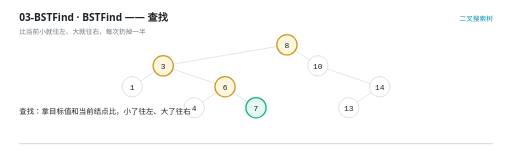
t = 0.00 s
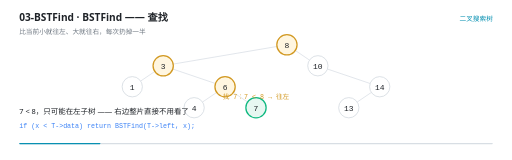
t = 1.72 s
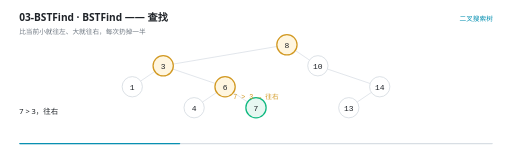
t = 3.40 s
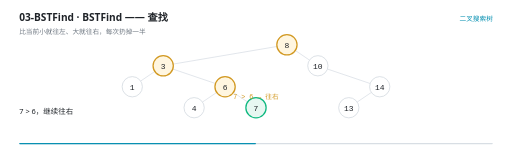
t = 5.00 s
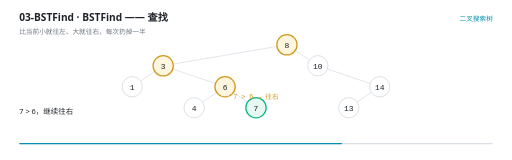
t = 6.82 s
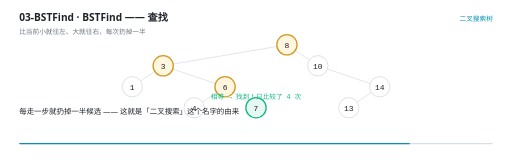
t = 8.25 s

The animated SVG that drew these frames (rendered in a browser with its animation timeline set to each time). Animation: 29 SMIL elements (animate=29); one cycle of 10.00 s, repeats indefinitely.

<svg xmlns="http://www.w3.org/2000/svg" viewBox="0 0 960 300" width="960" height="300" role="img" aria-label="BSTFind —— 查找"><rect width="960" height="300" fill="#FFFFFF"/><g>
    <rect x="36" y="268" width="888" height="2.5" rx="1.25" fill="#D8DEE4"/>
    <rect x="36" y="268" width="0" height="2.5" rx="1.25" fill="#0891B2">
      <animate attributeName="width" values="0;888" dur="10s" repeatCount="indefinite" calcMode="linear"/>
    </rect>
  </g><text x="36" y="40" font-family="'Segoe UI','Microsoft YaHei UI','PingFang SC',system-ui,sans-serif" font-size="19" font-weight="600" fill="#1F2328">03-BSTFind · BSTFind —— 查找</text><text x="36" y="63" font-family="'Segoe UI','Microsoft YaHei UI','PingFang SC',system-ui,sans-serif" font-size="12.5" fill="#6E7781">比当前小就往左、大就往右，每次扔掉一半</text><text x="924" y="40" text-anchor="end" font-family="'Segoe UI','Microsoft YaHei UI','PingFang SC',system-ui,sans-serif" font-size="12.5" fill="#0891B2">二叉搜索树</text><g opacity="0"><animate attributeName="opacity" values="1;1;0" keyTimes="0.0000;0.9860;1.0000" dur="10s" repeatCount="indefinite" calcMode="linear"/><line x1="519.2673177458131" y1="87.17594325573859" x2="324.7326822541869" y2="120.15739007759475" stroke="#D8DEE4" stroke-width="1.4"/></g><g opacity="0"><animate attributeName="opacity" values="1;1;0" keyTimes="0.0000;0.9860;1.0000" dur="10s" repeatCount="indefinite" calcMode="linear"/><line x1="553.7250383967475" y1="94.66410649894377" x2="580.2749616032525" y2="112.66922683438958" stroke="#D8DEE4" stroke-width="1.4"/></g><g opacity="0"><animate attributeName="opacity" values="1;1;0" keyTimes="0.0000;0.9860;1.0000" dur="10s" repeatCount="indefinite" calcMode="linear"/><line x1="290.27496160325245" y1="133.9974398322771" x2="263.72503839674755" y2="152.00256016772292" stroke="#D8DEE4" stroke-width="1.4"/></g><g opacity="0"><animate attributeName="opacity" values="1;1;0" keyTimes="0.0000;0.9860;1.0000" dur="10s" repeatCount="indefinite" calcMode="linear"/><line x1="323.9937187251182" y1="129.43465175162055" x2="404.0062812748818" y2="156.56534824837948" stroke="#D8DEE4" stroke-width="1.4"/></g><g opacity="0"><animate attributeName="opacity" values="1;1;0" keyTimes="0.0000;0.9860;1.0000" dur="10s" repeatCount="indefinite" calcMode="linear"/><line x1="613.9937187251182" y1="129.43465175162055" x2="694.0062812748818" y2="156.56534824837948" stroke="#D8DEE4" stroke-width="1.4"/></g><g opacity="0"><animate attributeName="opacity" values="1;1;0" keyTimes="0.0000;0.9860;1.0000" dur="10s" repeatCount="indefinite" calcMode="linear"/><line x1="406.27496160325245" y1="173.33077316561045" x2="379.72503839674755" y2="191.33589350105623" stroke="#D8DEE4" stroke-width="1.4"/></g><g opacity="0"><animate attributeName="opacity" values="1;1;0" keyTimes="0.0000;0.9860;1.0000" dur="10s" repeatCount="indefinite" calcMode="linear"/><line x1="437.72503839674755" y1="173.33077316561045" x2="464.27496160325245" y2="191.33589350105623" stroke="#D8DEE4" stroke-width="1.4"/></g><g opacity="0"><animate attributeName="opacity" values="1;1;0" keyTimes="0.0000;0.9860;1.0000" dur="10s" repeatCount="indefinite" calcMode="linear"/><line x1="696.2749616032525" y1="173.33077316561045" x2="669.7250383967475" y2="191.33589350105623" stroke="#D8DEE4" stroke-width="1.4"/></g><g opacity="0"><animate attributeName="opacity" values="1;1;0" keyTimes="0.0000;0.9860;1.0000" dur="10s" repeatCount="indefinite" calcMode="linear"/><circle cx="538" cy="84" r="19" fill="#FFF6E0" stroke="#D29922" stroke-width="2.4"/><text x="538" y="89.5" text-anchor="middle" font-family="ui-monospace,'Cascadia Code','JetBrains Mono',Consolas,monospace" font-size="15" fill="#1F2328">8</text></g><g opacity="0"><animate attributeName="opacity" values="1;1;0" keyTimes="0.0000;0.9860;1.0000" dur="10s" repeatCount="indefinite" calcMode="linear"/><circle cx="306" cy="123.33333333333334" r="19" fill="#FFF6E0" stroke="#D29922" stroke-width="2.4"/><text x="306" y="128.83333333333334" text-anchor="middle" font-family="ui-monospace,'Cascadia Code','JetBrains Mono',Consolas,monospace" font-size="15" fill="#1F2328">3</text></g><g opacity="0"><animate attributeName="opacity" values="1;1;0" keyTimes="0.0000;0.9860;1.0000" dur="10s" repeatCount="indefinite" calcMode="linear"/><circle cx="596" cy="123.33333333333334" r="19" fill="#FFFFFF" stroke="#D0D7DE" stroke-width="1.4"/><text x="596" y="128.83333333333334" text-anchor="middle" font-family="ui-monospace,'Cascadia Code','JetBrains Mono',Consolas,monospace" font-size="15" fill="#1F2328">10</text></g><g opacity="0"><animate attributeName="opacity" values="1;1;0" keyTimes="0.0000;0.9860;1.0000" dur="10s" repeatCount="indefinite" calcMode="linear"/><circle cx="248" cy="162.66666666666669" r="19" fill="#FFFFFF" stroke="#D0D7DE" stroke-width="1.4"/><text x="248" y="168.16666666666669" text-anchor="middle" font-family="ui-monospace,'Cascadia Code','JetBrains Mono',Consolas,monospace" font-size="15" fill="#1F2328">1</text></g><g opacity="0"><animate attributeName="opacity" values="1;1;0" keyTimes="0.0000;0.9860;1.0000" dur="10s" repeatCount="indefinite" calcMode="linear"/><circle cx="422" cy="162.66666666666669" r="19" fill="#FFF6E0" stroke="#D29922" stroke-width="2.4"/><text x="422" y="168.16666666666669" text-anchor="middle" font-family="ui-monospace,'Cascadia Code','JetBrains Mono',Consolas,monospace" font-size="15" fill="#1F2328">6</text></g><g opacity="0"><animate attributeName="opacity" values="1;1;0" keyTimes="0.0000;0.9860;1.0000" dur="10s" repeatCount="indefinite" calcMode="linear"/><circle cx="712" cy="162.66666666666669" r="19" fill="#FFFFFF" stroke="#D0D7DE" stroke-width="1.4"/><text x="712" y="168.16666666666669" text-anchor="middle" font-family="ui-monospace,'Cascadia Code','JetBrains Mono',Consolas,monospace" font-size="15" fill="#1F2328">14</text></g><g opacity="0"><animate attributeName="opacity" values="1;1;0" keyTimes="0.0000;0.9860;1.0000" dur="10s" repeatCount="indefinite" calcMode="linear"/><circle cx="364" cy="202" r="19" fill="#FFFFFF" stroke="#D0D7DE" stroke-width="1.4"/><text x="364" y="207.5" text-anchor="middle" font-family="ui-monospace,'Cascadia Code','JetBrains Mono',Consolas,monospace" font-size="15" fill="#1F2328">4</text></g><g opacity="0"><animate attributeName="opacity" values="1;1;0" keyTimes="0.0000;0.9860;1.0000" dur="10s" repeatCount="indefinite" calcMode="linear"/><circle cx="480" cy="202" r="19" fill="#E7F7F1" stroke="#10B981" stroke-width="2.4"/><text x="480" y="207.5" text-anchor="middle" font-family="ui-monospace,'Cascadia Code','JetBrains Mono',Consolas,monospace" font-size="15" fill="#1F2328">7</text></g><g opacity="0"><animate attributeName="opacity" values="1;1;0" keyTimes="0.0000;0.9860;1.0000" dur="10s" repeatCount="indefinite" calcMode="linear"/><circle cx="654" cy="202" r="19" fill="#FFFFFF" stroke="#D0D7DE" stroke-width="1.4"/><text x="654" y="207.5" text-anchor="middle" font-family="ui-monospace,'Cascadia Code','JetBrains Mono',Consolas,monospace" font-size="15" fill="#1F2328">13</text></g><g opacity="0"><animate attributeName="opacity" values="0;0;1;1;0;0" keyTimes="0.0000;0.1060;0.1200;0.2860;0.3000;1.0000" dur="10s" repeatCount="indefinite" calcMode="linear"/><text x="480" y="186" text-anchor="middle" font-family="ui-monospace,'Cascadia Code','JetBrains Mono',Consolas,monospace" font-size="12.5" font-weight="400" fill="#D29922">找 7：7 &lt; 8 → 往左</text></g><g opacity="0"><animate attributeName="opacity" values="0;0;1;1;0;0" keyTimes="0.0000;0.2860;0.3000;0.4860;0.5000;1.0000" dur="10s" repeatCount="indefinite" calcMode="linear"/><text x="480" y="186" text-anchor="middle" font-family="ui-monospace,'Cascadia Code','JetBrains Mono',Consolas,monospace" font-size="12.5" font-weight="400" fill="#D29922">7 &gt; 3 → 往右</text></g><g opacity="0"><animate attributeName="opacity" values="0;0;1;1;0;0" keyTimes="0.0000;0.4860;0.5000;0.6860;0.7000;1.0000" dur="10s" repeatCount="indefinite" calcMode="linear"/><text x="480" y="186" text-anchor="middle" font-family="ui-monospace,'Cascadia Code','JetBrains Mono',Consolas,monospace" font-size="12.5" font-weight="400" fill="#D29922">7 &gt; 6 → 往右</text></g><g opacity="0"><animate attributeName="opacity" values="0;0;1;1;0" keyTimes="0.0000;0.6860;0.7000;0.9860;1.0000" dur="10s" repeatCount="indefinite" calcMode="linear"/><text x="480" y="186" text-anchor="middle" font-family="ui-monospace,'Cascadia Code','JetBrains Mono',Consolas,monospace" font-size="12.5" font-weight="400" fill="#10B981">相等 → 找到！只比较了 4 次</text></g><g opacity="0"><animate attributeName="opacity" values="1;1;0;0" keyTimes="0.0000;0.1020;0.1200;1.0000" dur="10s" repeatCount="indefinite" calcMode="linear"/><text x="36" y="214" font-family="'Segoe UI','Microsoft YaHei UI','PingFang SC',system-ui,sans-serif" font-size="14" fill="#1F2328">查找：拿目标值和当前结点比，小了往左、大了往右</text></g><g opacity="0"><animate attributeName="opacity" values="0;0;1;1;0;0" keyTimes="0.0000;0.1020;0.1200;0.2820;0.3000;1.0000" dur="10s" repeatCount="indefinite" calcMode="linear"/><text x="36" y="214" font-family="'Segoe UI','Microsoft YaHei UI','PingFang SC',system-ui,sans-serif" font-size="14" fill="#1F2328">7 &lt; 8，只可能在左子树 —— 右边整片直接不用看了</text><text x="36" y="240" font-family="ui-monospace,'Cascadia Code','JetBrains Mono',Consolas,monospace" font-size="12.5" fill="#3B82F6">if (x &lt; T-&gt;data) return BSTFind(T-&gt;left, x);</text></g><g opacity="0"><animate attributeName="opacity" values="0;0;1;1;0;0" keyTimes="0.0000;0.2820;0.3000;0.4820;0.5000;1.0000" dur="10s" repeatCount="indefinite" calcMode="linear"/><text x="36" y="214" font-family="'Segoe UI','Microsoft YaHei UI','PingFang SC',system-ui,sans-serif" font-size="14" fill="#1F2328">7 &gt; 3，往右</text></g><g opacity="0"><animate attributeName="opacity" values="0;0;1;1;0;0" keyTimes="0.0000;0.4820;0.5000;0.6820;0.7000;1.0000" dur="10s" repeatCount="indefinite" calcMode="linear"/><text x="36" y="214" font-family="'Segoe UI','Microsoft YaHei UI','PingFang SC',system-ui,sans-serif" font-size="14" fill="#1F2328">7 &gt; 6，继续往右</text></g><g opacity="0"><animate attributeName="opacity" values="0;0;1;1;0;0" keyTimes="0.0000;0.6820;0.7000;0.8020;0.8200;1.0000" dur="10s" repeatCount="indefinite" calcMode="linear"/><text x="36" y="214" font-family="'Segoe UI','Microsoft YaHei UI','PingFang SC',system-ui,sans-serif" font-size="14" fill="#1F2328">相等，命中</text><text x="36" y="240" font-family="ui-monospace,'Cascadia Code','JetBrains Mono',Consolas,monospace" font-size="12.5" fill="#3B82F6">return T;   /* 返回结点而不是 1/0 */</text></g><g opacity="0"><animate attributeName="opacity" values="0;0;1;1;0;0" keyTimes="0.0000;0.8020;0.8200;0.9020;0.9200;1.0000" dur="10s" repeatCount="indefinite" calcMode="linear"/><text x="36" y="214" font-family="'Segoe UI','Microsoft YaHei UI','PingFang SC',system-ui,sans-serif" font-size="14" fill="#1F2328">每走一步就扔掉一半候选 —— 这就是「二叉搜索」这个名字的由来</text></g><g opacity="0"><animate attributeName="opacity" values="0;0;1;1;0" keyTimes="0.0000;0.9020;0.9200;0.9820;1.0000" dur="10s" repeatCount="indefinite" calcMode="linear"/><text x="36" y="214" font-family="'Segoe UI','Microsoft YaHei UI','PingFang SC',system-ui,sans-serif" font-size="14" fill="#1F2328">本质上是把二分查找写成了树：平均 O(log n)</text></g></svg>
